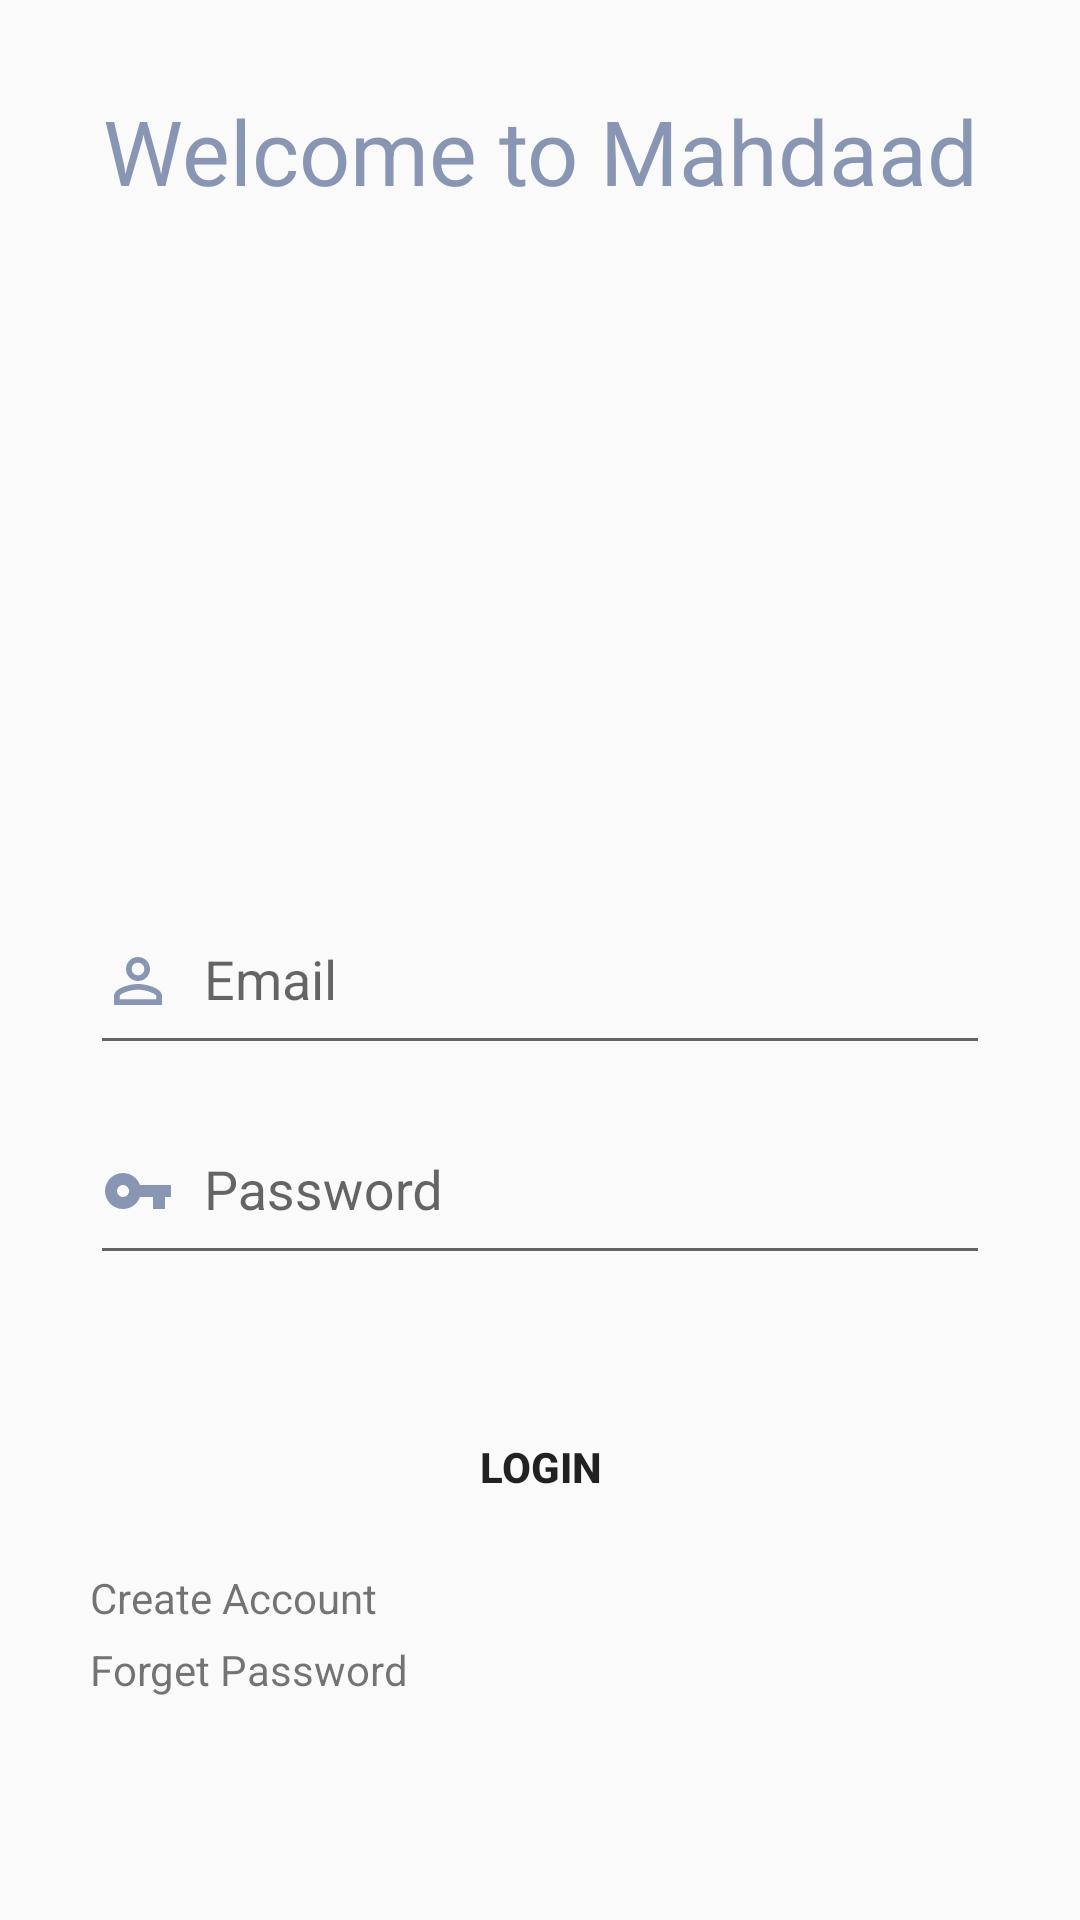

This screen was rendered from an Android layout file. Write that file and the resources it references.
<!-- AndroidManifest.xml: application theme AppTheme -->
<!-- res/layout/activity_login.xml -->
<?xml version="1.0" encoding="utf-8"?>
<androidx.constraintlayout.widget.ConstraintLayout
    xmlns:android="http://schemas.android.com/apk/res/android"
    xmlns:app="http://schemas.android.com/apk/res-auto"
    xmlns:tools="http://schemas.android.com/tools"
    android:layout_width="match_parent"
    android:layout_height="match_parent"
    tools:context=".LoginActivity">

    <TextView
        android:id="@+id/tvWelcome"
        style="@style/LoginTitleStyle"
        app:layout_constraintLeft_toLeftOf="parent"
        app:layout_constraintRight_toRightOf="parent"
        app:layout_constraintTop_toTopOf="parent" />

    <com.google.android.material.textfield.TextInputLayout
        android:id="@+id/tilLoginUsername"
        android:layout_width="0dp"
        android:layout_height="70dp"
        android:layout_marginLeft="30dp"
        android:layout_marginRight="30dp"
        app:layout_constraintBottom_toBottomOf="parent"
        app:layout_constraintLeft_toLeftOf="parent"
        app:layout_constraintRight_toRightOf="parent"
        app:layout_constraintTop_toTopOf="parent">

        <com.google.android.material.textfield.TextInputEditText
            android:layout_width="match_parent"
            android:layout_height="match_parent"
            android:hint="@string/login_username_hint"
            android:drawableLeft="@drawable/ic_login_avatar_person"
            android:drawablePadding="10dp"
            android:textColorHint="@color/text_color_hint_login_username" />

    </com.google.android.material.textfield.TextInputLayout>

    <com.google.android.material.textfield.TextInputLayout
        android:id="@+id/tilLoginPassword"
        android:layout_width="0dp"
        android:layout_height="70dp"
        app:layout_constraintLeft_toLeftOf="@id/tilLoginUsername"
        app:layout_constraintRight_toRightOf="@id/tilLoginUsername"
        app:layout_constraintTop_toBottomOf="@id/tilLoginUsername">
        <com.google.android.material.textfield.TextInputEditText
            android:layout_width="match_parent"
            android:layout_height="match_parent"
            android:hint="@string/login_password_hint"
            android:drawablePadding="10dp"
            android:drawableLeft="@drawable/ic_login_password"
            android:textColorHint="@color/text_color_hint_login_username" />
    </com.google.android.material.textfield.TextInputLayout>

    <Button
        android:id="@+id/btnLogin"
        android:layout_marginTop="40dp"
        style="@style/LoginButtonStyle"
        android:onClick="onLoginButtonClicked"
        app:layout_constraintLeft_toLeftOf="@id/tilLoginUsername"
        app:layout_constraintRight_toRightOf="@id/tilLoginUsername"
        app:layout_constraintTop_toBottomOf="@id/tilLoginPassword" />

    <TextView
        android:id="@+id/tvCreateAccount"
        android:layout_marginTop="10dp"
        android:onClick="onCreateAccountClicked"
        style="@style/LoginCreateAccountStyle"
        app:layout_constraintLeft_toLeftOf="@id/tilLoginUsername"
        app:layout_constraintTop_toBottomOf="@id/btnLogin" />

    <TextView
        android:id="@+id/tvForgetPassword"
        android:layout_marginTop="5dp"
        android:onClick="onForgetPasswordClicked"
        style="@style/LoginForgetPasswordStyle"
        app:layout_constraintLeft_toLeftOf="@id/tilLoginUsername"
        app:layout_constraintTop_toBottomOf="@id/tvCreateAccount" />

</androidx.constraintlayout.widget.ConstraintLayout>
<!-- resources referenced by this layout -->
<resources>
  <color name="text_color_hint_login_username">@color/text_color_welcome_title</color>
  <!-- drawable ic_login_password (drawable) -->
  <vector xmlns:android="http://schemas.android.com/apk/res/android"
          android:width="24dp"
          android:height="24dp"
          android:viewportWidth="24.0"
          android:viewportHeight="24.0">
      <path
          android:fillColor="@color/tint_color_login_inputs"
          android:pathData="M12.65,10C11.83,7.67 9.61,6 7,6c-3.31,0 -6,2.69 -6,6s2.69,6 6,6c2.61,0 4.83,-1.67 5.65,-4H17v4h4v-4h2v-4H12.65zM7,14c-1.1,0 -2,-0.9 -2,-2s0.9,-2 2,-2 2,0.9 2,2 -0.9,2 -2,2z"/>
  </vector>
  <string name="login_password_hint">Password</string>
  <string name="login_username_hint">Email</string>
  <style name="LoginButtonStyle">
          <item name="android:layout_width">0dp</item>
          <item name="android:layout_height">wrap_content</item>
          <item name="android:background">@drawable/background_login_button</item>
          <item name="android:text">@string/login_button_submit</item>
          <item name="android:textColor">@color/text_color_login_button</item>
          <item name="android:textStyle">bold</item>
      </style>
  <style name="LoginCreateAccountStyle" parent="LoginOptionsStyle">
          <item name="android:text">@string/login_create_account</item>
      </style>
  <style name="LoginForgetPasswordStyle" parent="LoginOptionsStyle">
          <item name="android:text">@string/login_forget_password</item>
      </style>
  <style name="LoginTitleStyle">
          <item name="android:layout_width">wrap_content</item>
          <item name="android:layout_height">wrap_content</item>
          <item name="android:text">@string/login_welcome_title</item>
          <item name="android:textColor">@color/text_color_welcome_title</item>
          <item name="android:layout_marginTop">@dimen/margin_top_login_welcome_title</item>
          <item name="android:textSize">@dimen/size_login_welcome_title</item>
      </style>
  <style name="AppTheme" parent="Theme.AppCompat.Light.DarkActionBar">
          
          <item name="colorPrimary">@color/colorPrimary</item>
          <item name="colorPrimaryDark">@color/colorPrimaryDark</item>
          <item name="colorAccent">@color/colorAccent</item>
      </style>
  <color name="text_color_welcome_title">#8896b3</color>
  <color name="tint_color_login_inputs">@color/text_color_welcome_title</color>
  <!-- drawable background_login_button (drawable) -->
  <?xml version="1.0" encoding="utf-8"?>
  <shape xmlns:android="http://schemas.android.com/apk/res/android"
      android:shape="rectangle">
  
      <corners android:radius="25dp" />
      <solid android:color="@color/background_login_button" />
  
  </shape>
  <string name="login_button_submit">Login</string>
  <style name="LoginOptionsStyle">
          <item name="android:layout_width">wrap_content</item>
          <item name="android:layout_height">wrap_content</item>
          <item name="android:textColor">@color/background_login_button</item>
      </style>
  <string name="login_create_account">Create Account</string>
  <string name="login_forget_password">Forget Password</string>
  <string name="login_welcome_title">Welcome to Mahdaad</string>
  <dimen name="margin_top_login_welcome_title">30dp</dimen>
  <dimen name="size_login_welcome_title">30sp</dimen>
  <color name="colorPrimary">#008577</color>
  <color name="colorPrimaryDark">#00574B</color>
  <color name="colorAccent">#D81B60</color>
</resources>
